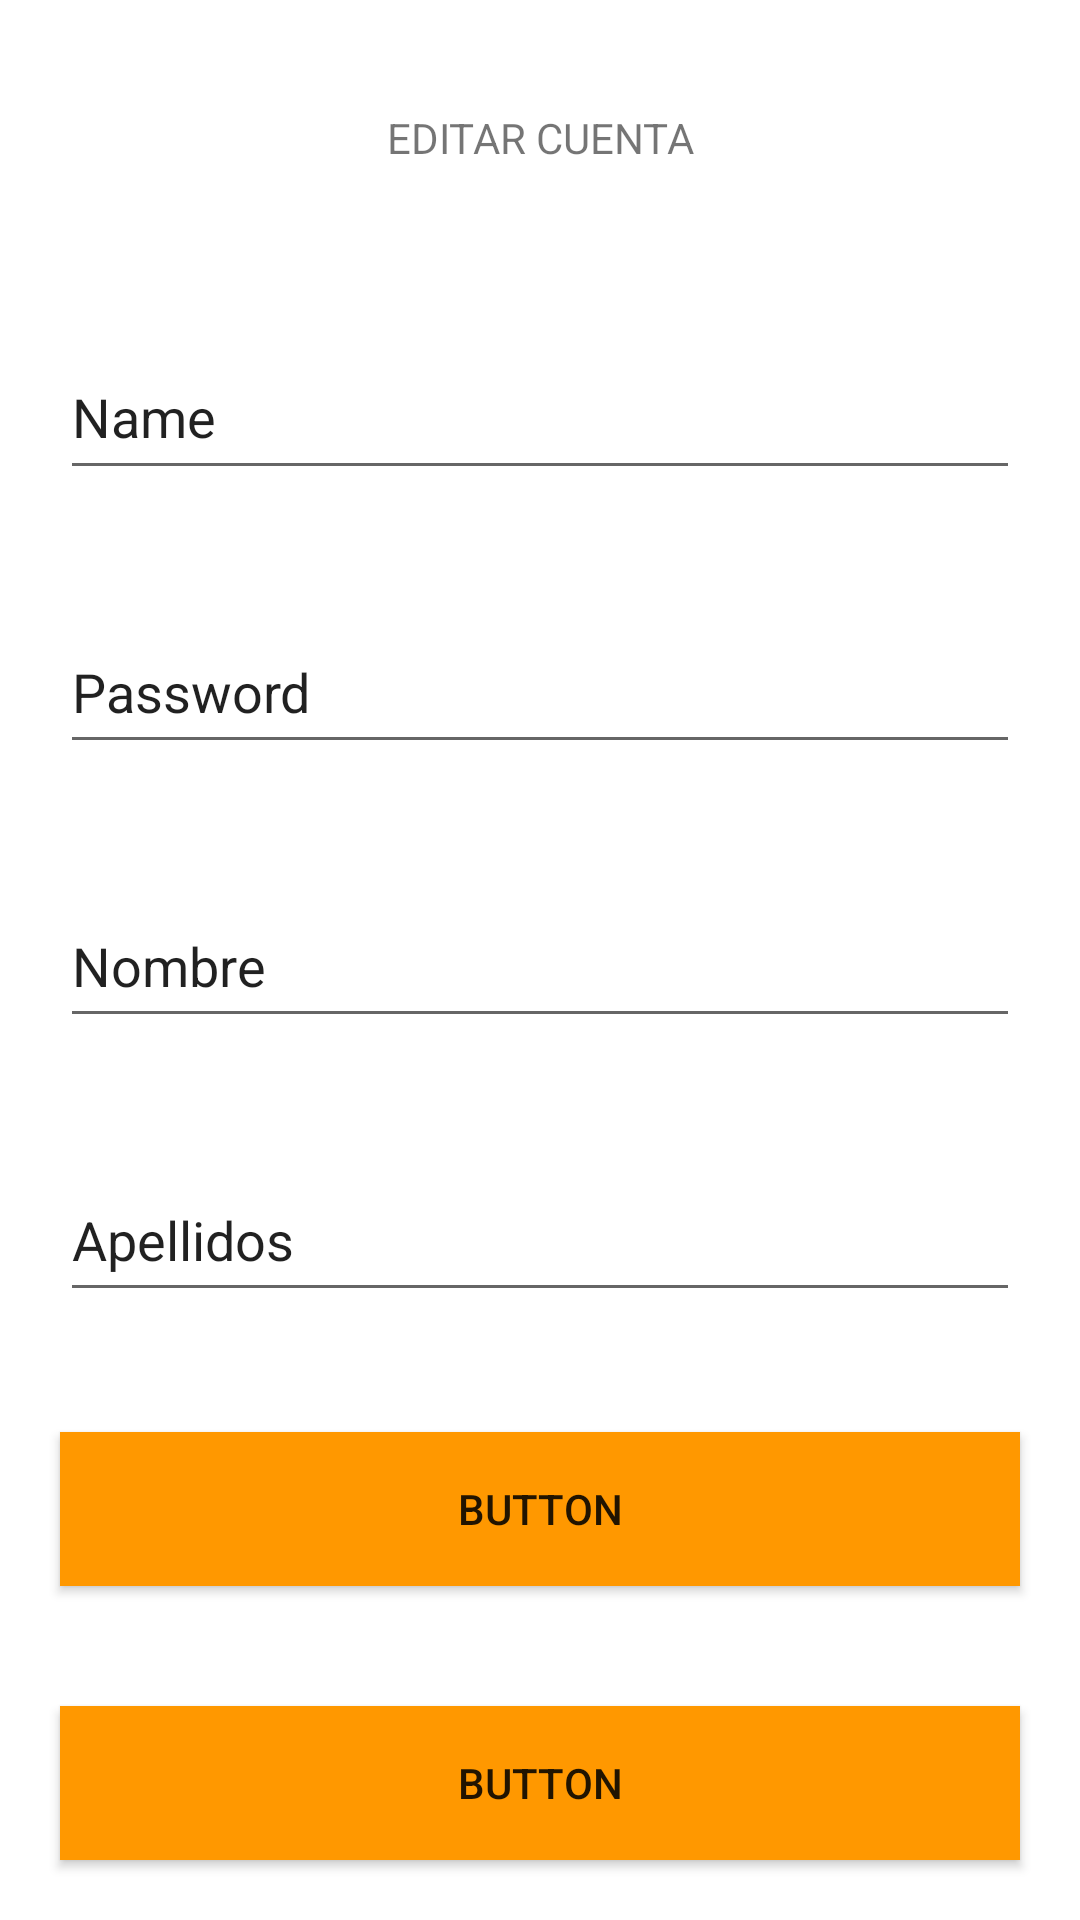

Produce the Android XML layout that renders to this screen, including the resource entries it uses.
<!-- AndroidManifest.xml: application theme Theme.Easymeal -->
<!-- res/layout/activity_editar.xml -->
<?xml version="1.0" encoding="utf-8"?>
<LinearLayout xmlns:android="http://schemas.android.com/apk/res/android"
    xmlns:app="http://schemas.android.com/apk/res-auto"
    xmlns:tools="http://schemas.android.com/tools"
    android:layout_width="match_parent"
    android:layout_height="match_parent"
    android:orientation="vertical"
    tools:context=".Editar">


    <TextView
        android:id="@+id/textView3"
        android:layout_width="match_parent"
        android:layout_height="match_parent"
        android:layout_weight="1"
        android:gravity="center"
        android:text="EDITAR CUENTA" />

    <EditText
        android:id="@+id/edituser"
        android:layout_width="match_parent"
        android:layout_height="match_parent"
        android:layout_margin="20dp"
        android:layout_weight="1"
        android:ems="10"
        android:inputType="textPersonName"
        android:text="Name" />

    <EditText
        android:id="@+id/editpassword"
        android:layout_width="match_parent"
        android:layout_height="match_parent"
        android:layout_margin="20dp"
        android:layout_weight="1"
        android:ems="10"
        android:inputType="textPersonName"
        android:text="Password" />

    <EditText
        android:id="@+id/editnombre"
        android:layout_width="match_parent"
        android:layout_height="match_parent"
        android:layout_margin="20dp"
        android:layout_weight="1"
        android:ems="10"
        android:inputType="textPersonName"
        android:text="Nombre" />

    <EditText
        android:id="@+id/editapellidos"
        android:layout_width="match_parent"
        android:layout_height="match_parent"
        android:layout_margin="20dp"
        android:layout_weight="1"
        android:ems="10"
        android:inputType="textPersonName"
        android:text="Apellidos" />

    <Button
        android:id="@+id/button"
        android:layout_width="match_parent"
        android:layout_height="match_parent"
        android:layout_margin="20dp"
        android:layout_weight="1"
        android:background="#FF9800"
        android:text="Button" />

    <Button
        android:id="@+id/button2"
        android:layout_width="match_parent"
        android:layout_height="match_parent"
        android:layout_margin="20dp"
        android:layout_weight="1"
        android:background="#FF9800"
        android:text="Button" />


</LinearLayout>
<!-- resources referenced by this layout -->
<resources>
  <style name="Theme.Easymeal" parent="Theme.MaterialComponents.DayNight.NoActionBar">
          
          <item name="colorPrimary">@color/purple_500</item>
          <item name="colorPrimaryVariant">@color/purple_700</item>
          <item name="colorOnPrimary">@color/white</item>
          
          <item name="colorSecondary">@color/teal_200</item>
          <item name="colorSecondaryVariant">@color/teal_700</item>
          <item name="colorOnSecondary">@color/black</item>
          
          <item name="android:statusBarColor" tools:targetApi="l">?attr/colorPrimaryVariant</item>
          
      </style>
  <color name="purple_500">#F6B85C</color>
  <color name="purple_700">#88673E</color>
  <color name="white">#FFFFFFFF</color>
  <color name="teal_200">#FF03DAC5</color>
  <color name="teal_700">#FF018786</color>
  <color name="black">#FF000000</color>
</resources>
